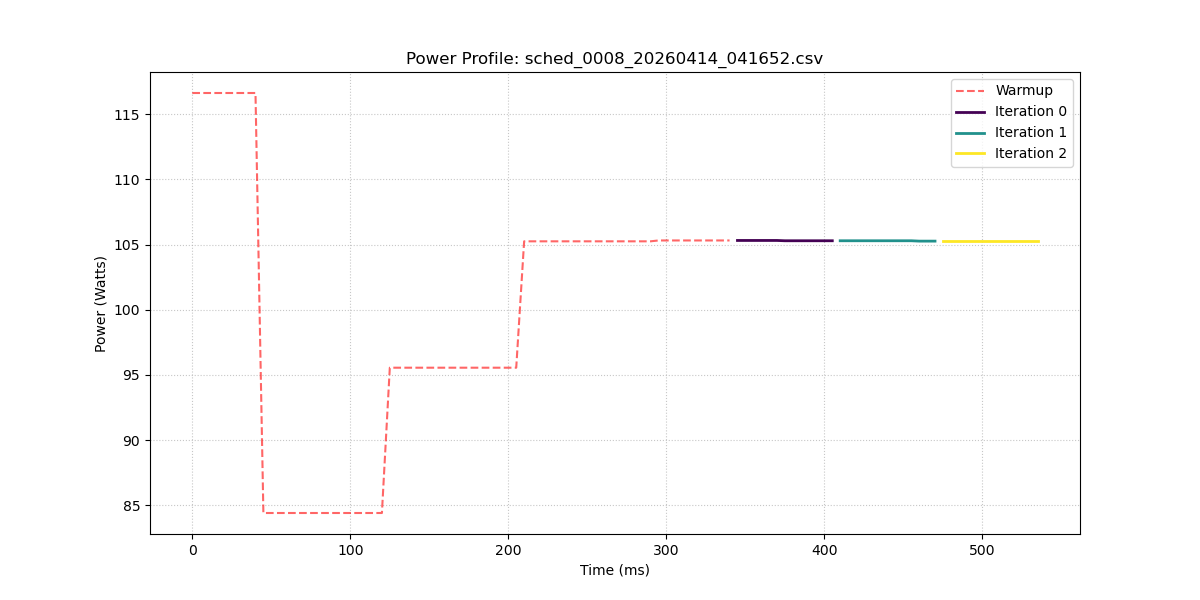

Values plotted in this chart, from the file beside it:
sample_index, power_w, iteration_id
0, 116.6, -1
1, 116.6, -1
2, 116.6, -1
3, 116.6, -1
4, 116.6, -1
5, 116.6, -1
6, 116.6, -1
7, 116.6, -1
8, 116.6, -1
9, 84.41, -1
10, 84.41, -1
11, 84.41, -1
12, 84.41, -1
13, 84.41, -1
14, 84.41, -1
15, 84.41, -1
16, 84.41, -1
17, 84.41, -1
18, 84.41, -1
19, 84.41, -1
20, 84.41, -1
21, 84.41, -1
22, 84.41, -1
23, 84.41, -1
24, 84.41, -1
25, 95.55, -1
26, 95.55, -1
27, 95.55, -1
28, 95.55, -1
29, 95.55, -1
30, 95.55, -1
31, 95.55, -1
32, 95.55, -1
33, 95.55, -1
34, 95.55, -1
35, 95.55, -1
36, 95.55, -1
37, 95.55, -1
38, 95.55, -1
39, 95.55, -1
40, 95.55, -1
41, 95.55, -1
42, 105.2, -1
43, 105.2, -1
44, 105.2, -1
45, 105.2, -1
46, 105.2, -1
47, 105.2, -1
48, 105.2, -1
49, 105.2, -1
50, 105.2, -1
51, 105.2, -1
52, 105.2, -1
53, 105.2, -1
54, 105.2, -1
55, 105.2, -1
56, 105.2, -1
57, 105.2, -1
58, 105.2, -1
59, 105.3, -1
... 48 more rows
